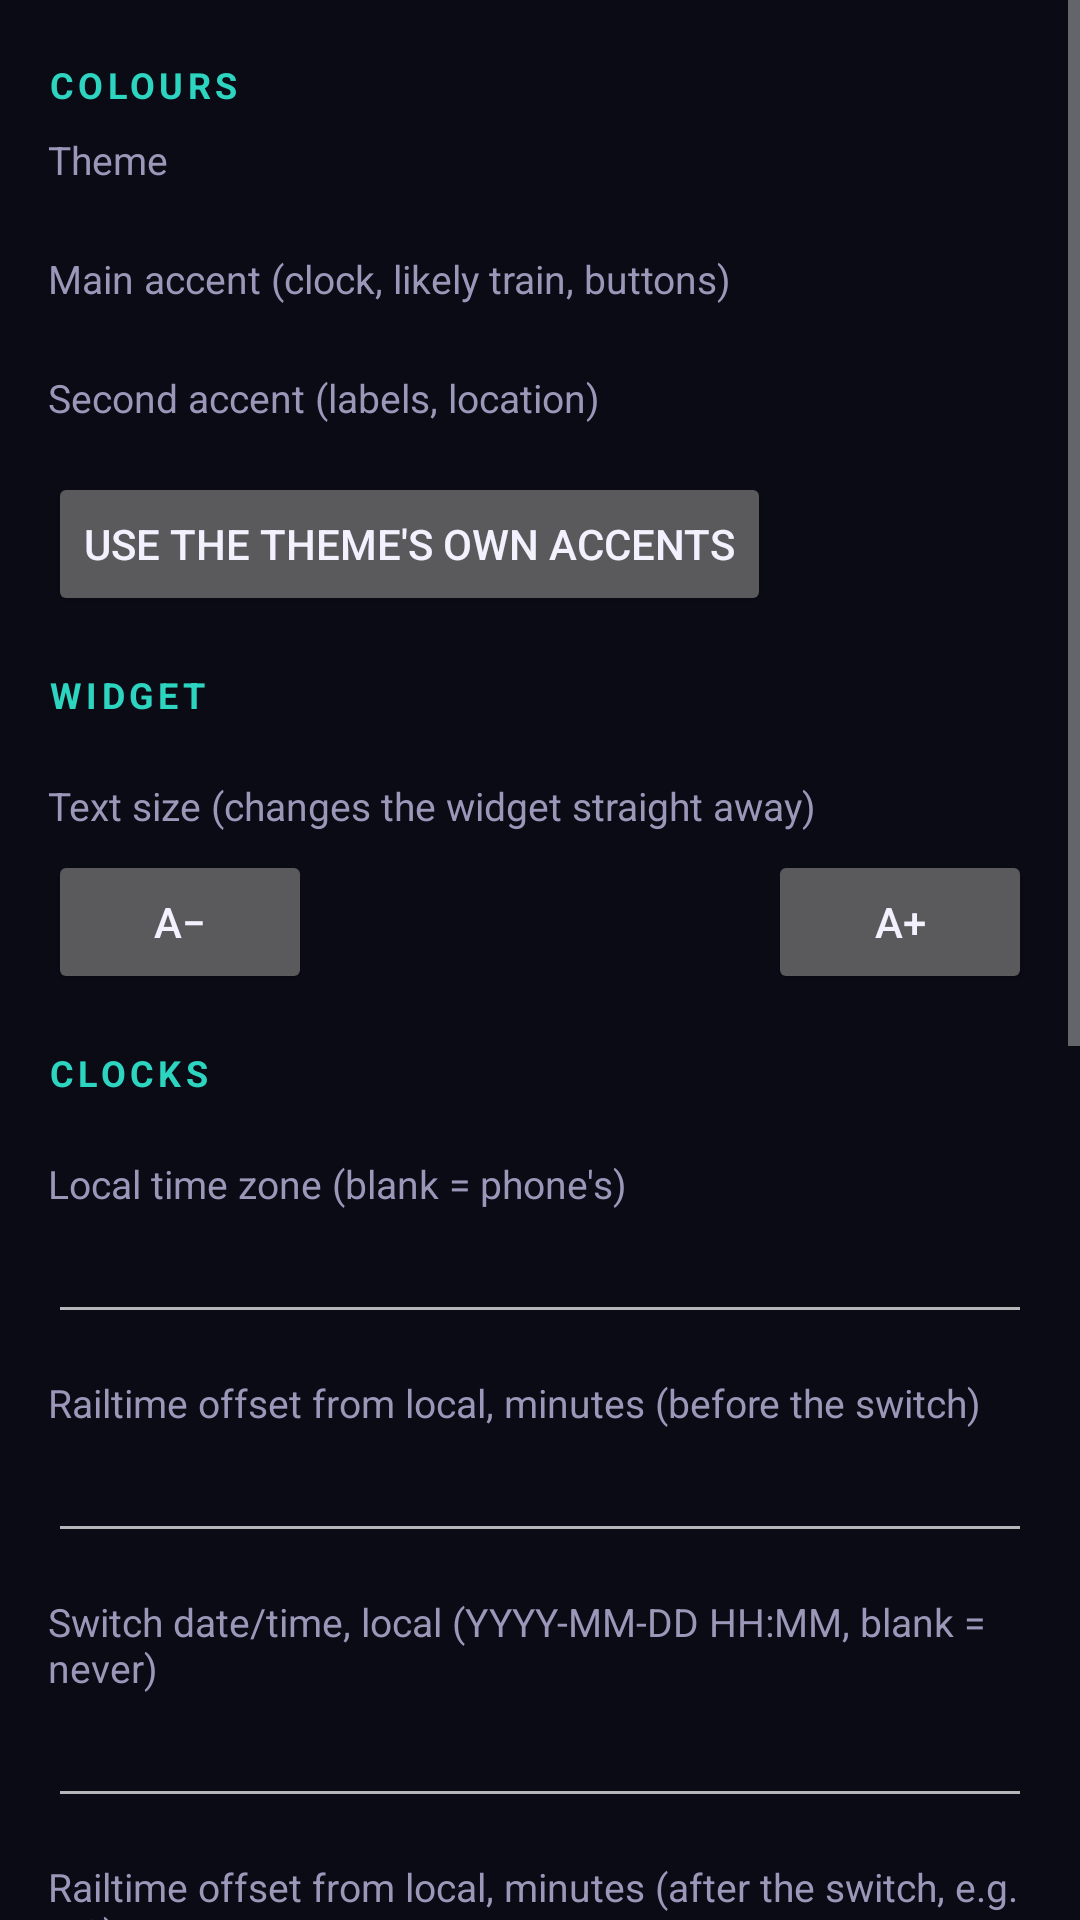

The Android layout XML behind this screen, and the referenced resources:
<!-- AndroidManifest.xml: application theme AppTheme -->
<!-- res/layout/activity_settings.xml -->
<?xml version="1.0" encoding="utf-8"?>
<ScrollView xmlns:android="http://schemas.android.com/apk/res/android"
    android:layout_width="match_parent"
    android:layout_height="match_parent"
    android:background="@color/bg"
    android:fitsSystemWindows="true">

    <LinearLayout
        android:layout_width="match_parent"
        android:layout_height="wrap_content"
        android:orientation="vertical"
        android:padding="16dp">

        <TextView style="@style/Heading" android:layout_marginTop="4dp" android:text="COLOURS" />

        <TextView style="@style/Label" android:layout_marginTop="2dp" android:text="Theme" />
        <HorizontalScrollView android:layout_width="match_parent" android:layout_height="wrap_content" android:scrollbars="none">
            <LinearLayout android:id="@+id/theme_presets" android:layout_width="wrap_content" android:layout_height="wrap_content" android:orientation="horizontal" android:paddingTop="8dp" />
        </HorizontalScrollView>

        <TextView style="@style/Label" android:text="Main accent (clock, likely train, buttons)" />
        <HorizontalScrollView android:layout_width="match_parent" android:layout_height="wrap_content" android:scrollbars="none">
            <LinearLayout android:id="@+id/theme_accent" android:layout_width="wrap_content" android:layout_height="wrap_content" android:orientation="horizontal" android:paddingTop="8dp" />
        </HorizontalScrollView>

        <TextView style="@style/Label" android:text="Second accent (labels, location)" />
        <HorizontalScrollView android:layout_width="match_parent" android:layout_height="wrap_content" android:scrollbars="none">
            <LinearLayout android:id="@+id/theme_accent2" android:layout_width="wrap_content" android:layout_height="wrap_content" android:orientation="horizontal" android:paddingTop="8dp" />
        </HorizontalScrollView>

        <Button
            android:id="@+id/theme_reset"
            android:layout_width="wrap_content"
            android:layout_height="wrap_content"
            android:layout_marginTop="8dp"
            android:text="Use the theme's own accents" />

        <TextView style="@style/Heading" android:text="WIDGET" />

        <TextView style="@style/Label" android:text="Text size (changes the widget straight away)" />
        <LinearLayout
            android:layout_width="match_parent"
            android:layout_height="wrap_content"
            android:gravity="center_vertical"
            android:orientation="horizontal"
            android:paddingTop="6dp">
            <Button android:id="@+id/text_smaller" android:layout_width="wrap_content" android:layout_height="wrap_content" android:contentDescription="Smaller" android:text="A−" />
            <TextView
                android:id="@+id/text_size_value"
                android:layout_width="0dp"
                android:layout_height="wrap_content"
                android:layout_weight="1"
                android:gravity="center"
                android:textColor="@color/ink"
                android:textSize="15sp" />
            <Button android:id="@+id/text_bigger" android:layout_width="wrap_content" android:layout_height="wrap_content" android:contentDescription="Bigger" android:text="A+" />
        </LinearLayout>

        <TextView style="@style/Heading" android:text="CLOCKS" />

        <TextView style="@style/Label" android:text="Local time zone (blank = phone's)" />
        <EditText android:id="@+id/set_zone" style="@style/Field" />

        <TextView style="@style/Label" android:text="Railtime offset from local, minutes (before the switch)" />
        <EditText android:id="@+id/set_offset_before" style="@style/Field" android:inputType="numberSigned" />

        <TextView style="@style/Label" android:text="Switch date/time, local (YYYY-MM-DD HH:MM, blank = never)" />
        <EditText android:id="@+id/set_switch_at" style="@style/Field" />

        <TextView style="@style/Label" android:text="Railtime offset from local, minutes (after the switch, e.g. -60)" />
        <EditText android:id="@+id/set_offset_after" style="@style/Field" android:inputType="numberSigned" />

        <TextView style="@style/Label" android:text="IVRM times are in" />
        <RadioGroup android:layout_width="match_parent" android:layout_height="wrap_content" android:orientation="horizontal">
            <RadioButton android:id="@+id/set_board_rail" android:layout_width="wrap_content" android:layout_height="wrap_content" android:text="Railtime" />
            <RadioButton android:id="@+id/set_board_local" android:layout_width="wrap_content" android:layout_height="wrap_content" android:text="Local time" />
        </RadioGroup>

        <TextView style="@style/Heading" android:text="BOARD" />

        <TextView style="@style/Label" android:text="Call comes this many minutes before planned" />
        <EditText android:id="@+id/set_call_lead" style="@style/Field" android:inputType="number" />

        <TextView style="@style/Label" android:text="Refresh every (minutes, off duty only)" />
        <EditText android:id="@+id/set_refresh" style="@style/Field" android:inputType="number" />

        <TextView style="@style/Label" android:text="IVRM address" />
        <EditText android:id="@+id/set_ivrm" style="@style/Field" android:inputType="textUri" />

        <TextView style="@style/Label" android:text="SharePoint address" />
        <EditText android:id="@+id/set_sharepoint" style="@style/Field" android:inputType="textUri" />

        <Button
            android:id="@+id/btn_save"
            android:layout_width="match_parent"
            android:layout_height="wrap_content"
            android:layout_marginTop="20dp"
            android:text="Save" />
    </LinearLayout>
</ScrollView>
<!-- resources referenced by this layout -->
<resources>
  <color name="bg">#0B0B16</color>
  <color name="ink">#F4F1FF</color>
  <style name="Field">
          <item name="android:layout_width">match_parent</item>
          <item name="android:layout_height">wrap_content</item>
          <item name="android:textColor">@color/ink</item>
          <item name="android:textColorHint">@color/muted</item>
          <item name="android:singleLine">true</item>
      </style>
  <style name="Heading">
          <item name="android:layout_width">match_parent</item>
          <item name="android:layout_height">wrap_content</item>
          <item name="android:layout_marginTop">18dp</item>
          <item name="android:layout_marginBottom">6dp</item>
          <item name="android:textColor">@color/teal</item>
          <item name="android:textSize">12sp</item>
          <item name="android:textStyle">bold</item>
          <item name="android:letterSpacing">0.12</item>
      </style>
  <style name="Label">
          <item name="android:layout_width">match_parent</item>
          <item name="android:layout_height">wrap_content</item>
          <item name="android:layout_marginTop">14dp</item>
          <item name="android:textColor">@color/muted</item>
          <item name="android:textSize">13sp</item>
      </style>
  <style name="AppTheme" parent="android:Theme.Material.NoActionBar">
          <item name="android:colorPrimary">@color/bg</item>
          <item name="android:colorAccent">@color/orange</item>
          <item name="android:windowBackground">@color/bg</item>
          <item name="android:statusBarColor">@color/bg</item>
          <item name="android:navigationBarColor">@color/bg</item>
          <item name="android:textColorPrimary">@color/ink</item>
          <item name="android:textColor">@color/ink</item>
      </style>
  <color name="muted">#9A97B8</color>
  <color name="teal">#2DD4BF</color>
  <color name="orange">#FF9F1C</color>
</resources>
